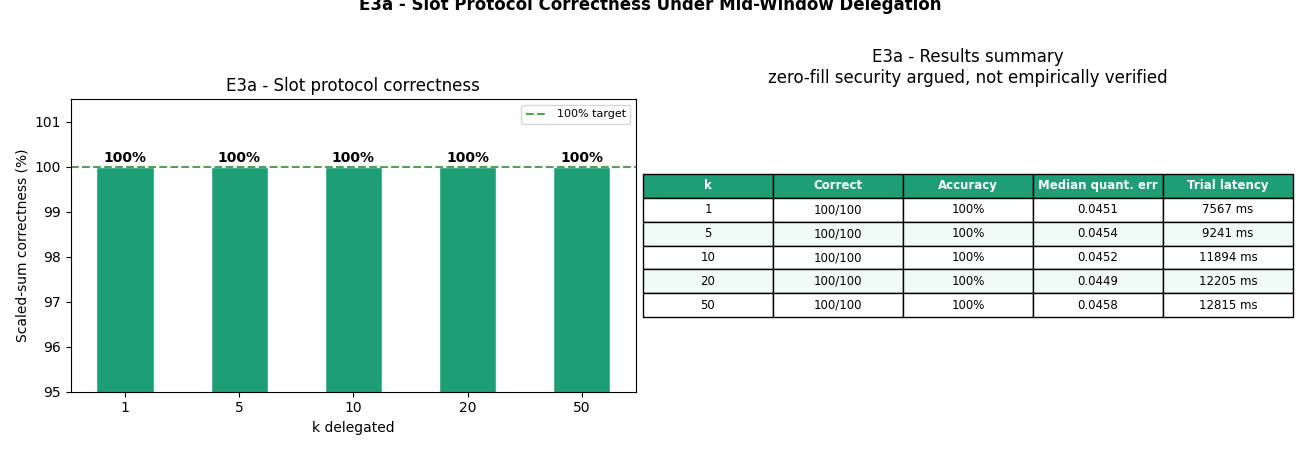

The table this chart was drawn from, first rows:
n, k_delegated, trials, correct_scaled, accuracy_scaled_pct, median_quantization_error, max_quantization_error, max_scaled_error, median_trial_ms, zero_fill_security_note
100, 1, 100, 100, 100.0, 0.04505, 0.0533, 0.0, 7567, randomized Paillier zero-fill; indisting…
100, 5, 100, 100, 100.0, 0.0454, 0.0507, 0.0, 9241, randomized Paillier zero-fill; indisting…
100, 10, 100, 100, 100.0, 0.04515, 0.0531, 0.0, 11894, randomized Paillier zero-fill; indisting…
100, 20, 100, 100, 100.0, 0.04485, 0.0485, 0.0, 12205, randomized Paillier zero-fill; indisting…
100, 50, 100, 100, 100.0, 0.04575, 0.0512, 0.0, 12815, randomized Paillier zero-fill; indisting…
